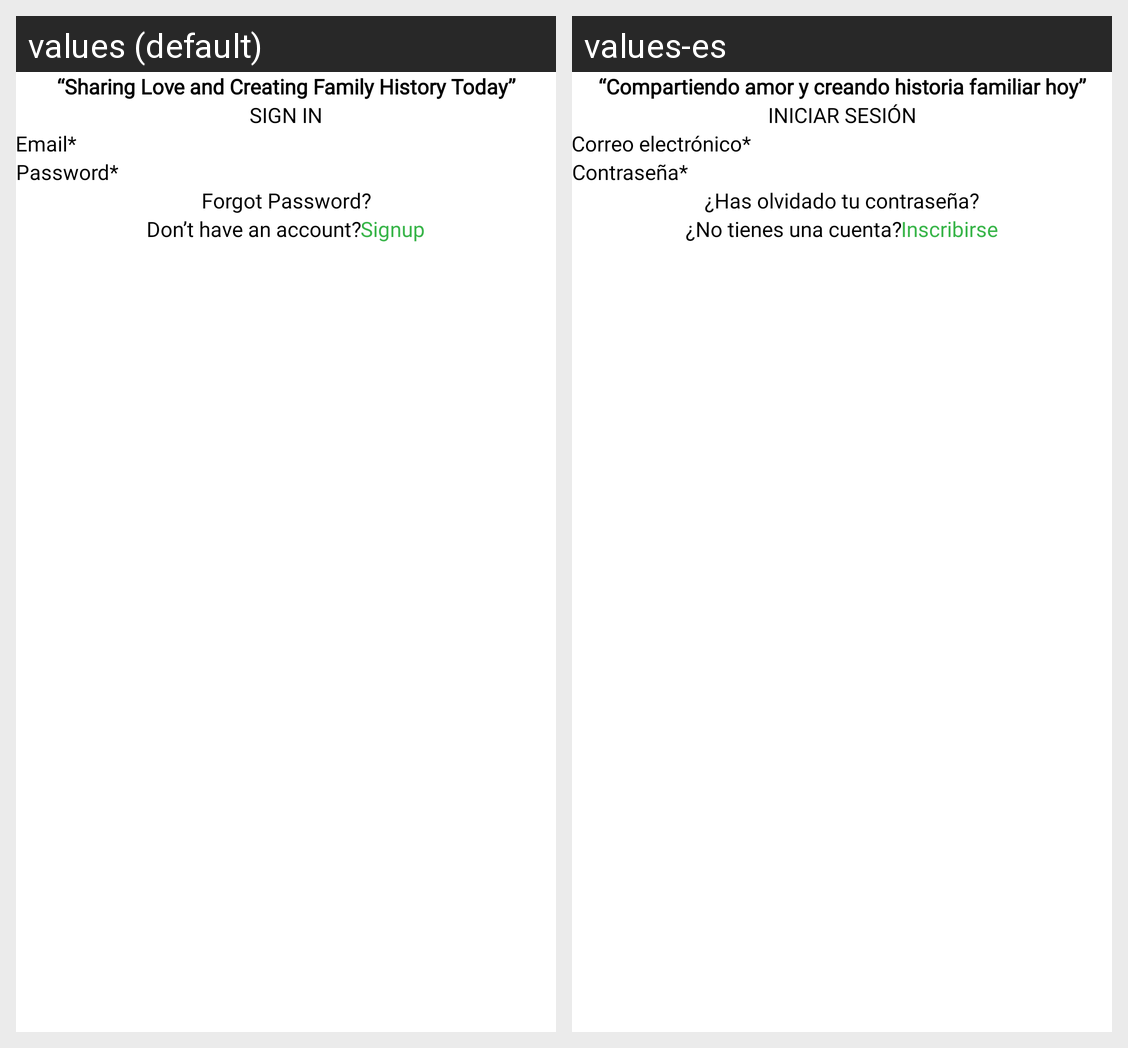

For this localized Android screen grid, give each drawn string resource with its value in every locale shown.
Android screen res/layout/activity_sign_in.xml rendered under 2 locales, left to right: values (default), values-es. Device: Nexus 5 (rendered at 1080×1920; each locale shown at half size, 540×960, under a caption strip naming it); theme NoActionBarTheme.
Strings drawn on this screen, with the default value and each locale's value (text and hints the layout hard-codes, and strings that could not be matched under every locale, appear in the picture but are not listed):

sharing_love_and_creating_family_history_today
  values: “Sharing Love and Creating Family History Today”
  values-es: “Compartiendo amor y creando historia familiar hoy”

sign_in
  values: Sign in
  values-es: Iniciar sesión

email_compulsary
  values: Email*
  values-es: Correo electrónico*

password_compulsary
  values: Password*
  values-es: Contraseña*

forgot_password
  values: Forgot Password?
  values-es: ¿Has olvidado tu contraseña?

don_t_have_an_account
  values: Don’t have an account?
  values-es: ¿No tienes una cuenta?

signup
  values: Signup
  values-es: Inscribirse
